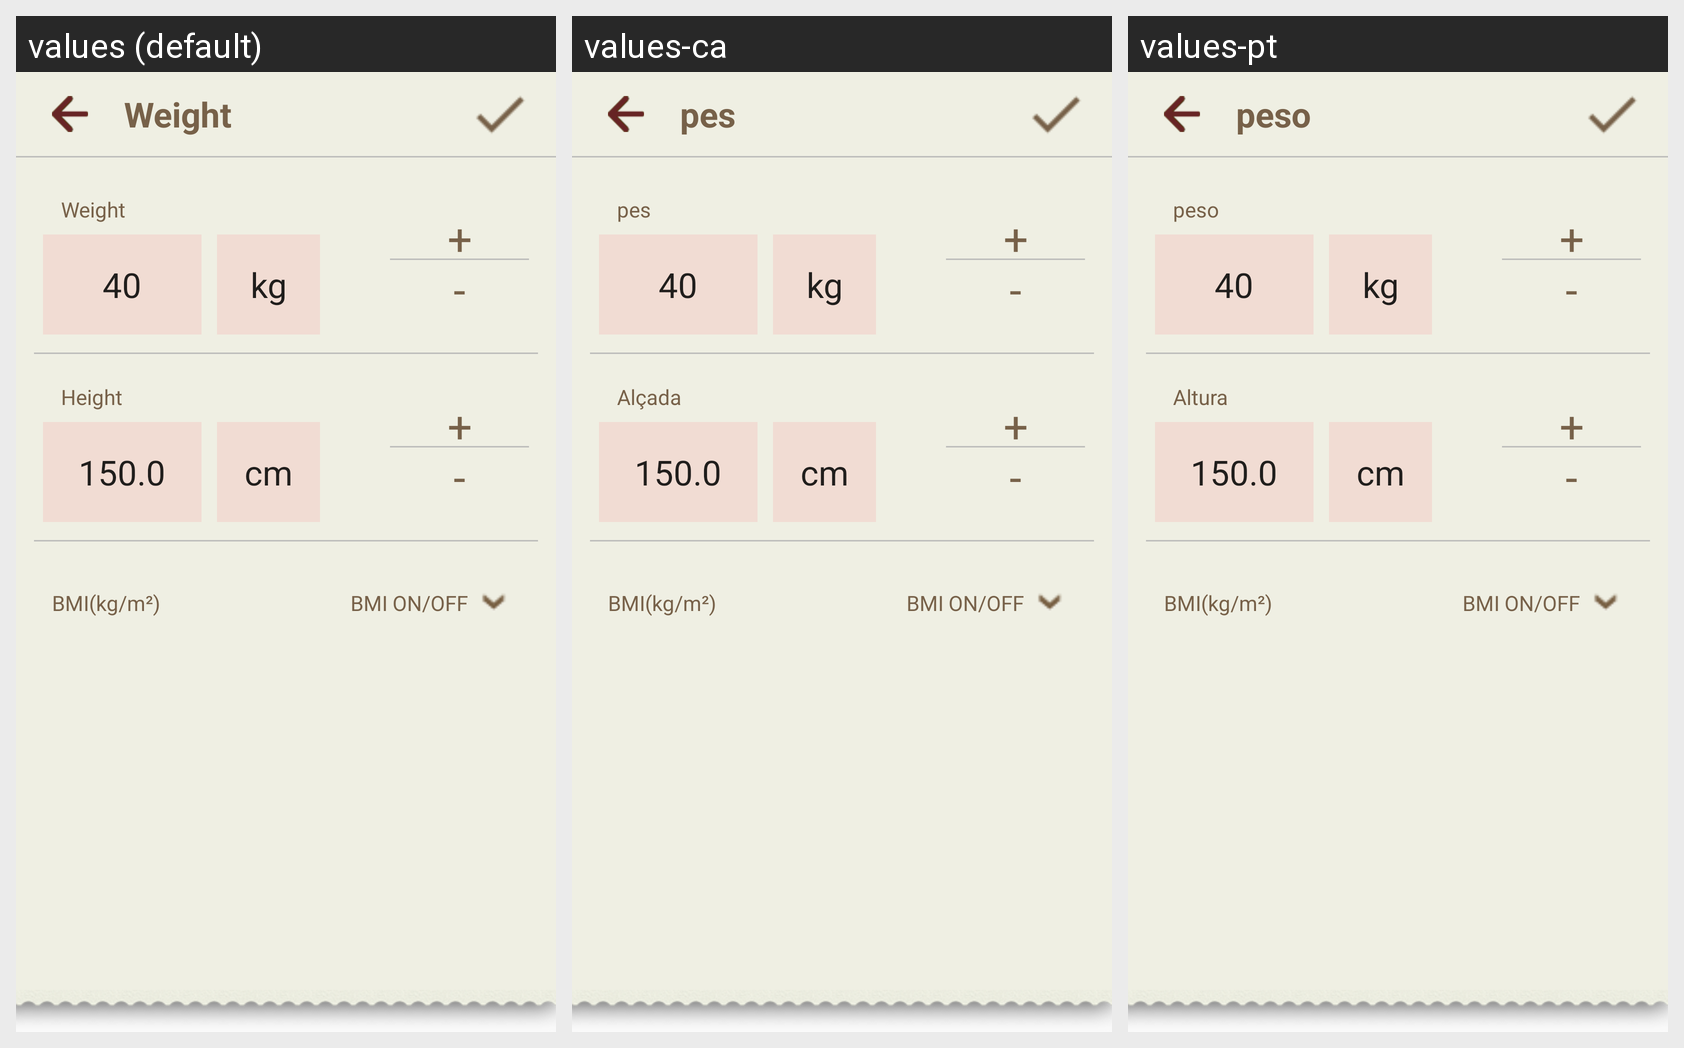

Translations of the strings shown on this Android screen, per locale in the grid:
Android screen res/layout/dialog_weight.xml rendered under 3 locales, left to right: values (default), values-ca, values-pt. Device: Nexus 5 (rendered at 1080×1920; each locale shown at half size, 540×960, under a caption strip naming it); theme AppTheme.
Other locales in the repository, not shown: values-ja, values-th, values-vi.
Strings drawn on this screen, with the default value and each locale's value (text and hints the layout hard-codes, and strings that could not be matched under every locale, appear in the picture but are not listed):

weight
  values: Weight
  values-ca: pes
  values-pt: peso

height
  values: Height
  values-ca: Alçada
  values-pt: Altura
